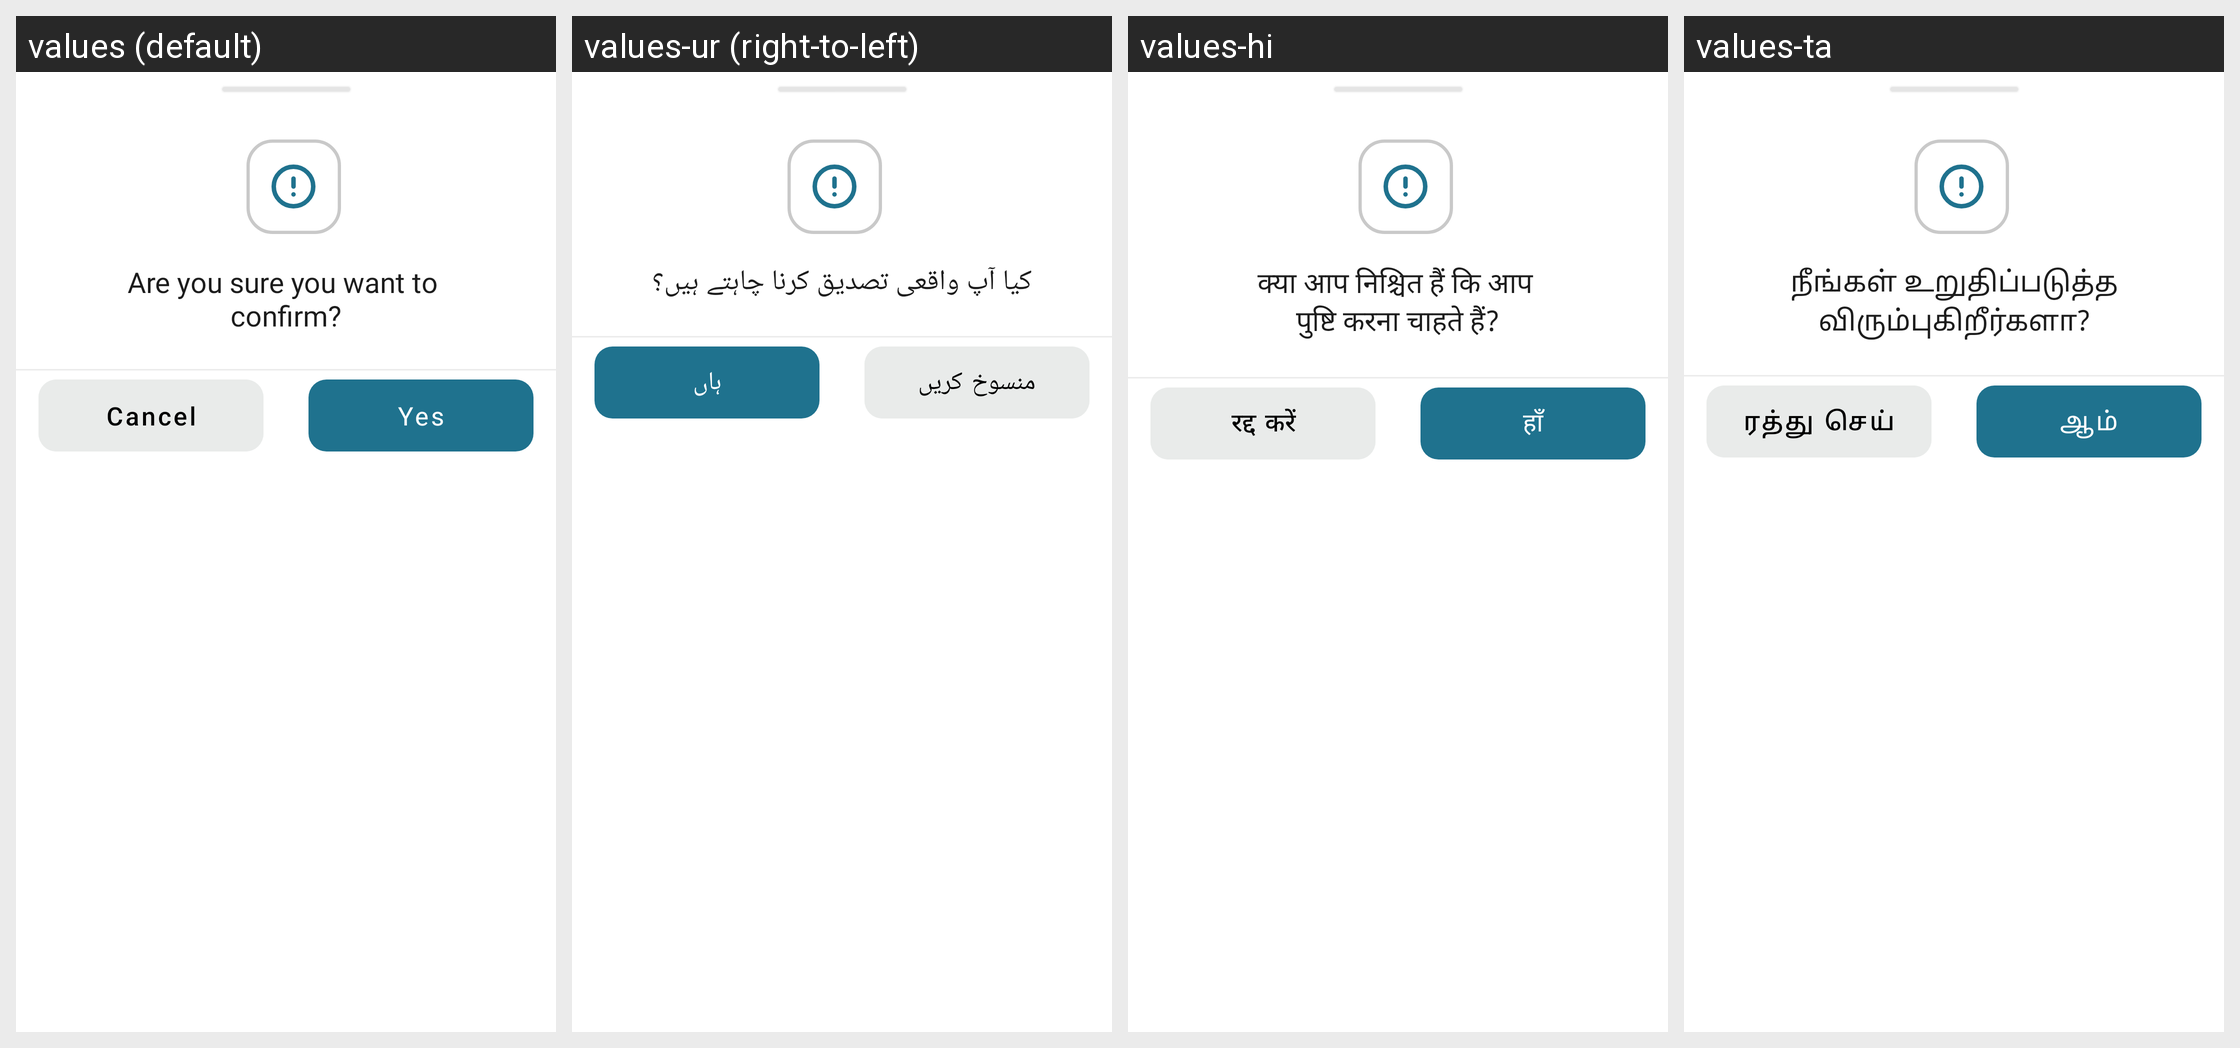

This grid shows one Android layout under several languages. Give, for every string resource on the screen, its name, the default text and each shown locale's text.
Android screen res/layout/fragment_sureto_conform_bottom_sheet.xml rendered under 4 locales, left to right: values (default), values-ur (right-to-left), values-hi, values-ta. Device: Nexus 5 (rendered at 1080×1920; each locale shown at half size, 540×960, under a caption strip naming it); theme Theme.ServiVet..
Other locales in the repository, not shown: values-af, values-ar, values-bn, values-de, values-es, values-fil, values-fr, values-in, values-it, values-ja, values-ko, values-mr, values-nl, values-pl, values-pt, values-ro, values-ru, values-st, values-sw, values-te, values-th, values-tr, values-uk, values-vi, values-zh, values-zu.
Strings drawn on this screen, with the default value and each locale's value (text and hints the layout hard-codes, and strings that could not be matched under every locale, appear in the picture but are not listed):

are_you_sure_you_want_to_conform
  values: Are you sure you want to 
      confirm?
  values-ur: کیا آپ واقعی تصدیق کرنا چاہتے ہیں؟
  values-hi: क्या आप निश्चित हैं कि आप 
      पुष्टि करना चाहते हैं?
  values-ta: நீங்கள் உறுதிப்படுத்த விரும்புகிறீர்களா?

cancel
  values: Cancel
  values-ur: منسوخ کریں
  values-hi: रद्द करें
  values-ta: ரத்து செய்

yes
  values: Yes
  values-ur: ہاں
  values-hi: हाँ
  values-ta: ஆம்
